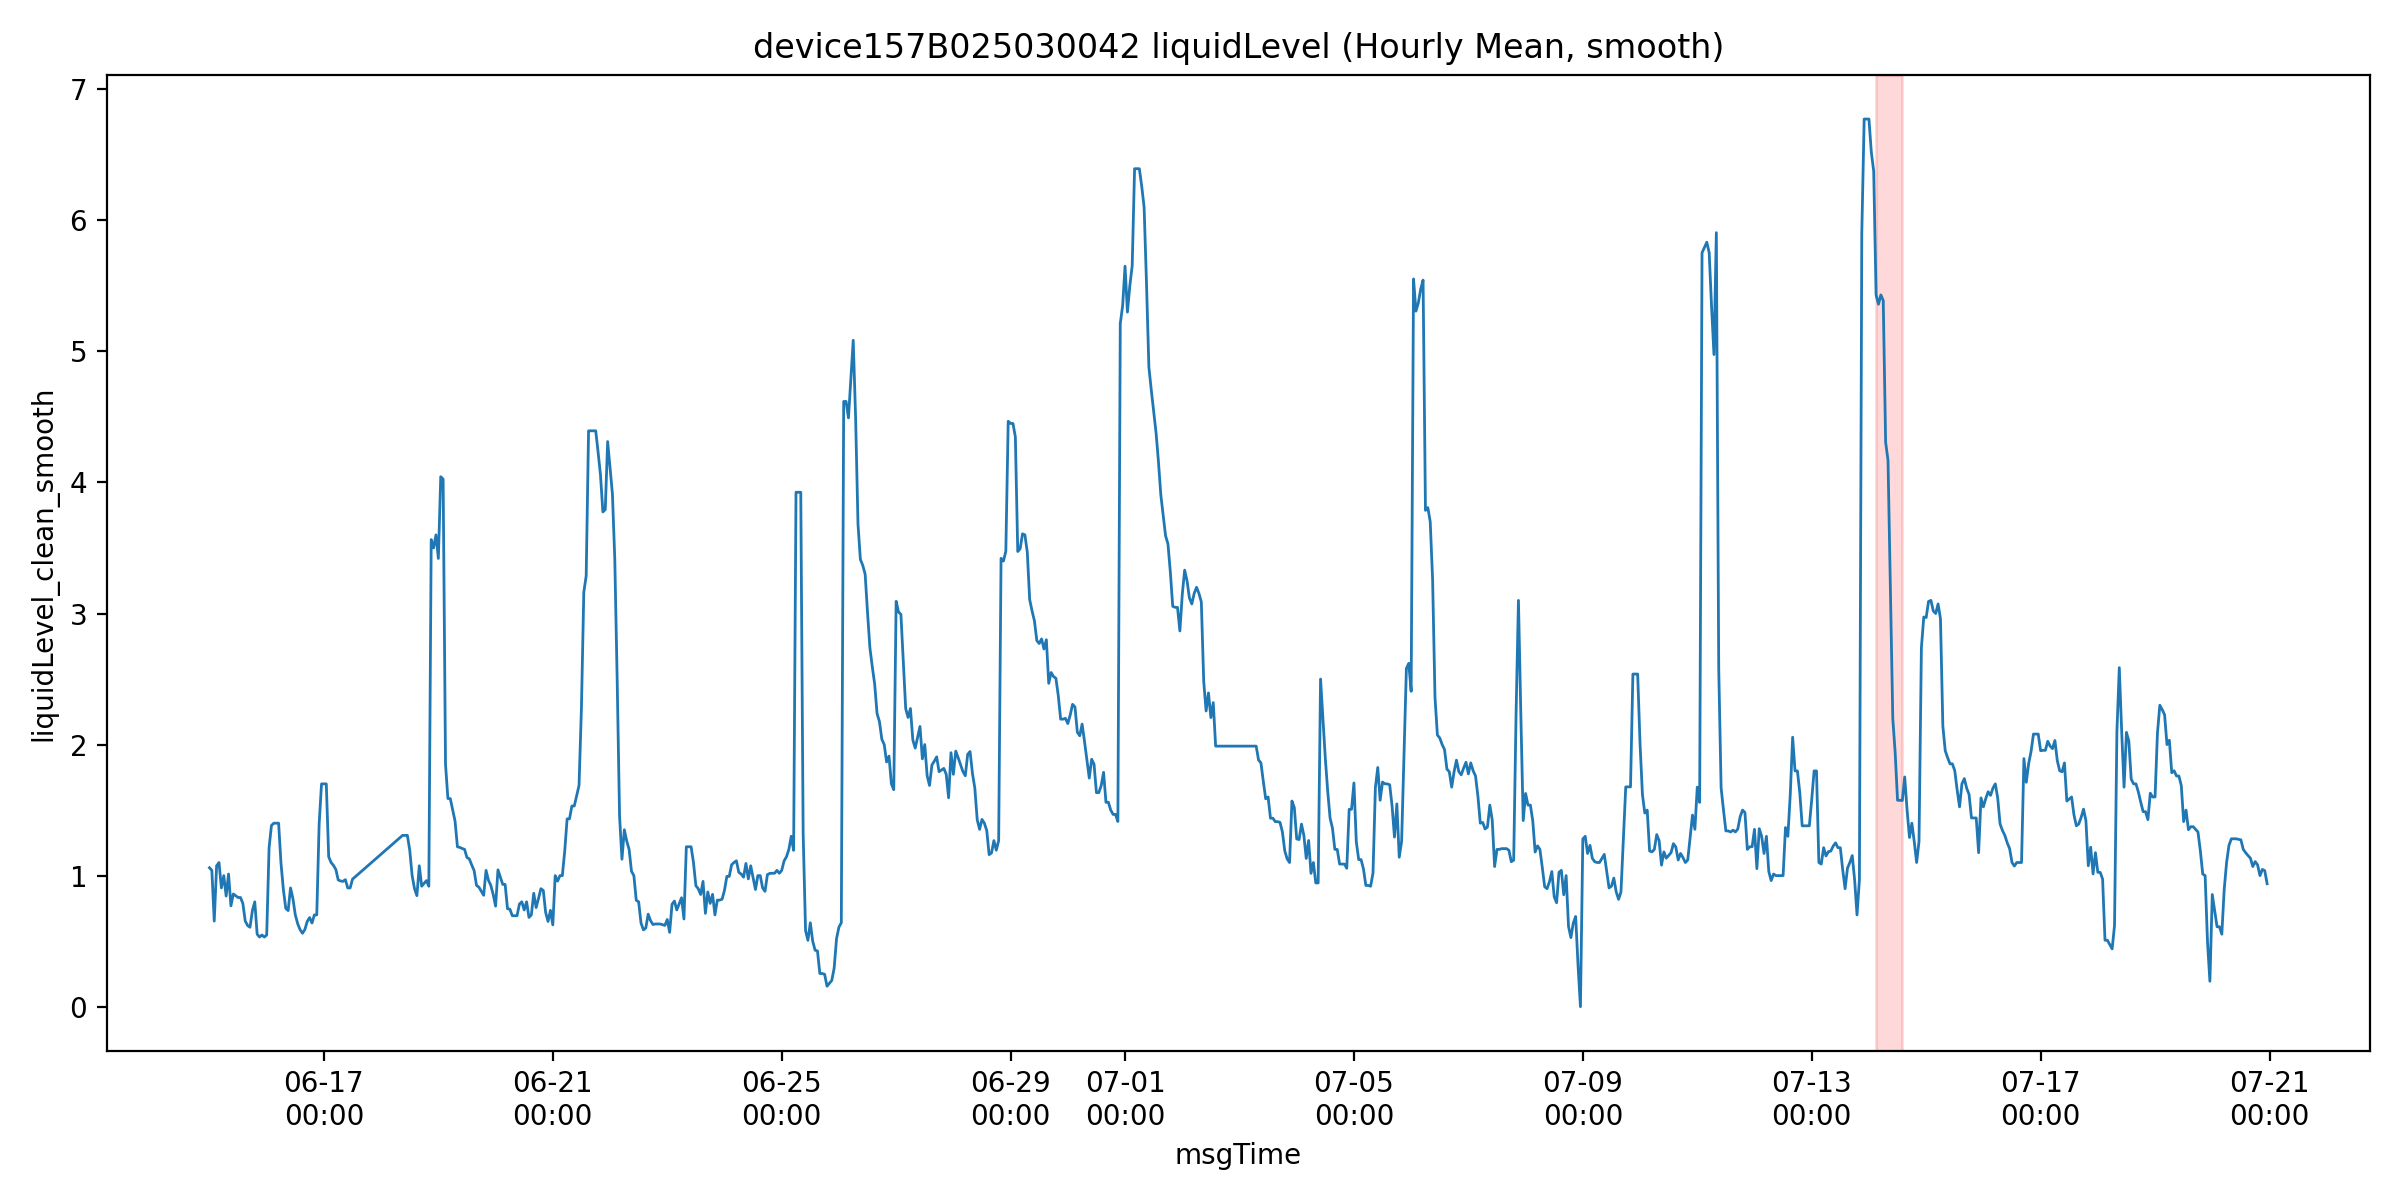

Source data for this figure (header and first rows):
msgTime, liquidLevelValue, liquidLevel_clean, is_outlier, liquidLevel_clean_smooth, roll_slope, mask_final, is_drain
2025-06-15 00:00:00, 1.06, 1.06, 0.0, 1.06, , False, False
2025-06-15 01:00:00, 1.04, 1.04, 0.0, 1.04, , False, False
2025-06-15 02:00:00, 0.653, 0.653, 0.0, 0.653, , False, False
2025-06-15 03:00:00, 1.075, 1.075, 0.0, 1.075, , False, False
2025-06-15 04:00:00, 1.1, 1.1, 0.0, 1.1, , False, False
2025-06-15 05:00:00, 0.906, 0.906, 0.0, 0.906, -0.0048, False, False
2025-06-15 06:00:00, 1.0, 1.0, 0.0, 1.0, 0.01669, False, False
2025-06-15 07:00:00, 0.844, 0.844, 0.0, 0.844, 0.01531, False, False
2025-06-15 08:00:00, 1.012, 1.012, 0.0, 1.012, -0.02826, False, False
2025-06-15 09:00:00, 0.769, 0.769, 0.0, 0.769, -0.04266, False, False
2025-06-15 10:00:00, 0.86, 0.86, 0.0, 0.86, -0.02157, False, False
2025-06-15 12:00:00, 0.906, 0.906, 0.0, 0.833, -0.02436, False, False
2025-06-15 13:00:00, 0.833, 0.833, 0.0, 0.833, -0.01124, False, False
2025-06-15 14:00:00, 0.788, 0.788, 0.0, 0.788, -0.02039, False, False
2025-06-15 15:00:00, 0.653, 0.653, 0.0, 0.653, -0.01671, False, False
2025-06-15 16:00:00, 0.619, 0.619, 0.0, 0.619, -0.04246, False, False
2025-06-15 17:00:00, 0.606, 0.606, 0.0, 0.606, -0.05463, False, False
2025-06-15 18:00:00, 0.733, 0.733, 0.0, 0.733, -0.03086, False, False
2025-06-15 19:00:00, 0.8, 0.8, 0.0, 0.8, 0.0082, False, False
2025-06-15 20:00:00, 0.553, 0.553, 0.0, 0.553, 0.004857, False, False
2025-06-15 21:00:00, 0.531, 0.531, 0.0, 0.531, -0.0152, False, False
2025-06-15 22:00:00, 0.547, 0.547, 0.0, 0.547, -0.0328, False, False
2025-06-15 23:00:00, 0.531, 0.531, 0.0, 0.531, -0.05117, False, False
2025-06-16 00:00:00, 0.46, 0.46, 0.0, 0.547, -0.03757, False, False
2025-06-16 01:00:00, 1.213, 1.213, 0.0, 1.213, 0.0952, False, False
2025-06-16 02:00:00, 1.383, 1.383, 0.0, 1.383, 0.1793, False, False
2025-06-16 03:00:00, 1.4, 1.4, 0.0, 1.4, 0.2139, False, False
2025-06-16 04:00:00, 1.58, 1.58, 0.0, 1.4, 0.2021, False, False
2025-06-16 05:00:00, 1.569, 1.569, 0.0, 1.4, 0.1384, False, False
2025-06-16 06:00:00, 1.094, 1.094, 0.0, 1.094, -0.01554, False, False
2025-06-16 07:00:00, 0.893, 0.893, 0.0, 0.893, -0.09623, False, False
2025-06-16 08:00:00, 0.75, 0.75, 0.0, 0.75, -0.1451, False, False
2025-06-16 09:00:00, 0.733, 0.733, 0.0, 0.733, -0.1567, False, False
2025-06-16 10:00:00, 0.906, 0.906, 0.0, 0.906, -0.1056, False, False
2025-06-16 11:00:00, 0.825, 0.825, 0.0, 0.825, -0.0378, False, False
2025-06-16 12:00:00, 0.7, 0.7, 0.0, 0.7, -0.0162, False, False
2025-06-16 13:00:00, 0.633, 0.633, 0.0, 0.633, -0.02186, False, False
2025-06-16 14:00:00, 0.538, 0.538, 0.0, 0.588, -0.04769, False, False
2025-06-16 15:00:00, 0.56, 0.56, 0.0, 0.56, -0.07166, False, False
2025-06-16 16:00:00, 0.588, 0.588, 0.0, 0.588, -0.04714, False, False
2025-06-16 17:00:00, 0.65, 0.65, 0.0, 0.65, -0.0118, False, False
2025-06-16 18:00:00, 0.68, 0.68, 0.0, 0.68, 0.01283, False, False
2025-06-16 19:00:00, 0.638, 0.638, 0.0, 0.638, 0.0192, False, False
2025-06-16 20:00:00, 0.7, 0.7, 0.0, 0.7, 0.02514, False, False
2025-06-16 21:00:00, 0.594, 0.594, 0.0, 0.7, 0.01909, False, False
2025-06-16 22:00:00, 1.393, 1.393, 0.0, 1.393, 0.1096, False, False
2025-06-16 23:00:00, 1.7, 1.7, 0.0, 1.7, 0.2104, False, False
2025-06-17 00:00:00, 1.893, 1.893, 0.0, 1.7, 0.2572, False, False
2025-06-17 01:00:00, 1.833, 1.833, 0.0, 1.7, 0.2373, False, False
2025-06-17 02:00:00, 1.144, 1.144, 0.0, 1.144, 0.08974, False, False
2025-06-17 03:00:00, 1.1, 1.1, 0.0, 1.1, -0.08951, False, False
2025-06-17 04:00:00, 1.078, 1.078, 0.0, 1.078, -0.1562, False, False
2025-06-17 05:00:00, 1.047, 1.047, 0.0, 1.047, -0.1479, False, False
2025-06-17 06:00:00, 0.967, 0.967, 0.0, 0.967, -0.1137, False, False
2025-06-17 07:00:00, 0.959, 0.959, 0.0, 0.959, -0.03871, False, False
2025-06-17 08:00:00, 0.956, 0.956, 0.0, 0.956, -0.03306, False, False
2025-06-17 09:00:00, 0.969, 0.969, 0.0, 0.969, -0.0236, False, False
2025-06-17 10:00:00, 0.906, 0.906, 0.0, 0.906, -0.02006, False, False
2025-06-17 11:00:00, 0.906, 0.906, 0.0, 0.906, -0.01289, False, False
2025-06-17 12:00:00, 0.973, 0.973, 0.0, 0.973, -0.004086, False, False
... 736 more rows
